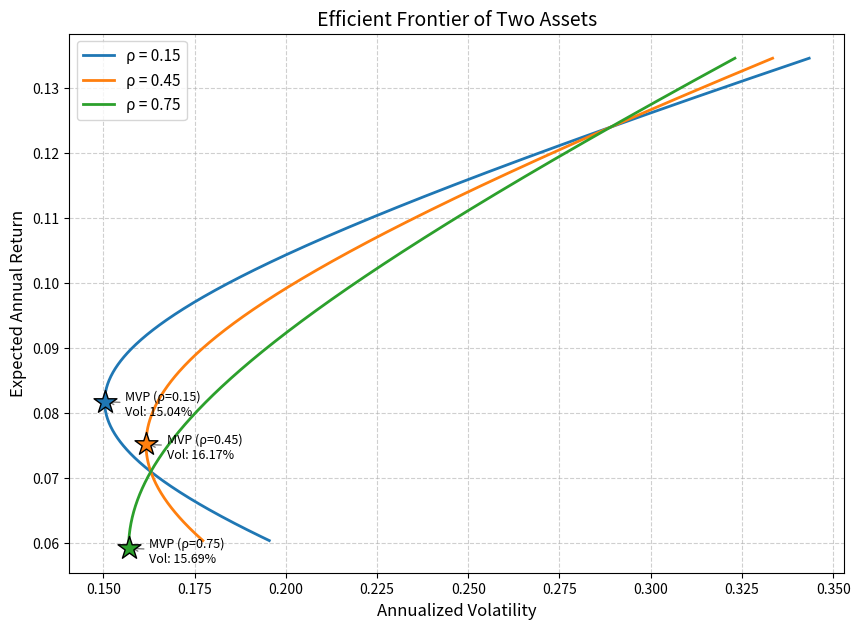

The matplotlib source for this figure:
import numpy as np
import matplotlib.pyplot as plt

# 资产参数
E1, E2 = 0.071, 0.124
sigma1, sigma2 = 0.163, 0.289
rhos = [0.15, 0.45, 0.75]

# 权重范围（稍微扩大以展示完整的双曲线前沿）
w = np.linspace(-0.2, 1.2, 500)

# 组合收益
port_ret = w * E1 + (1 - w) * E2

plt.figure(figsize=(10, 7))

mvp_vol_45 = None
target_vol_45 = None

for rho in rhos:
    cov = rho * sigma1 * sigma2
    
    # 组合波动率
    port_vol = np.sqrt((w * sigma1)**2 + ((1 - w) * sigma2)**2 + 2 * w * (1 - w) * cov)
    
    # 画有效前沿曲线
    plt.plot(port_vol, port_ret, label=f'ρ = {rho}', linewidth=2)
    
    # 计算最小方差组合 (MVP)
    w_mvp = (sigma2**2 - cov) / (sigma1**2 + sigma2**2 - 2 * cov)
    r_mvp = w_mvp * E1 + (1 - w_mvp) * E2
    v_mvp = np.sqrt((w_mvp * sigma1)**2 + ((1 - w_mvp) * sigma2)**2 + 2 * w_mvp * (1 - w_mvp) * cov)
    
    # 在图上标出MVP
    plt.scatter(v_mvp, r_mvp, marker='*', s=300, zorder=5, edgecolors='black')
    plt.annotate(f'MVP (ρ={rho})\nVol: {v_mvp:.2%}',
                 (v_mvp, r_mvp),
                 textcoords="offset points",
                 xytext=(15, -10),
                 fontsize=9,
                 arrowprops=dict(arrowstyle='->', color='gray'))

    # 提取 ρ = 0.45 时的特定数据
    if rho == 0.45:
        mvp_vol_45 = v_mvp
        
        # 计算目标收益 10% 时的最小波动率
        target_ret = 0.10
        w_target = (target_ret - E2) / (E1 - E2)
        target_vol_45 = np.sqrt((w_target * sigma1)**2 + ((1 - w_target) * sigma2)**2 + 2 * w_target * (1 - w_target) * cov)

# 图表美化
plt.title('Efficient Frontier of Two Assets', fontsize=14)
plt.xlabel('Annualized Volatility', fontsize=12)
plt.ylabel('Expected Annual Return', fontsize=12)
plt.grid(True, linestyle='--', alpha=0.6)
plt.legend(fontsize=11)

# 保存图表
fig_path = 'efficient_frontier.png'
plt.savefig(fig_path, dpi=300, bbox_inches='tight')
plt.close()

# 构造输出字典
result = {
    'mvp_vol_at_rho45': round(mvp_vol_45, 4),
    'frontier_vol_at_target': round(target_vol_45, 4),
    'figure_path': fig_path
}

print(result)
